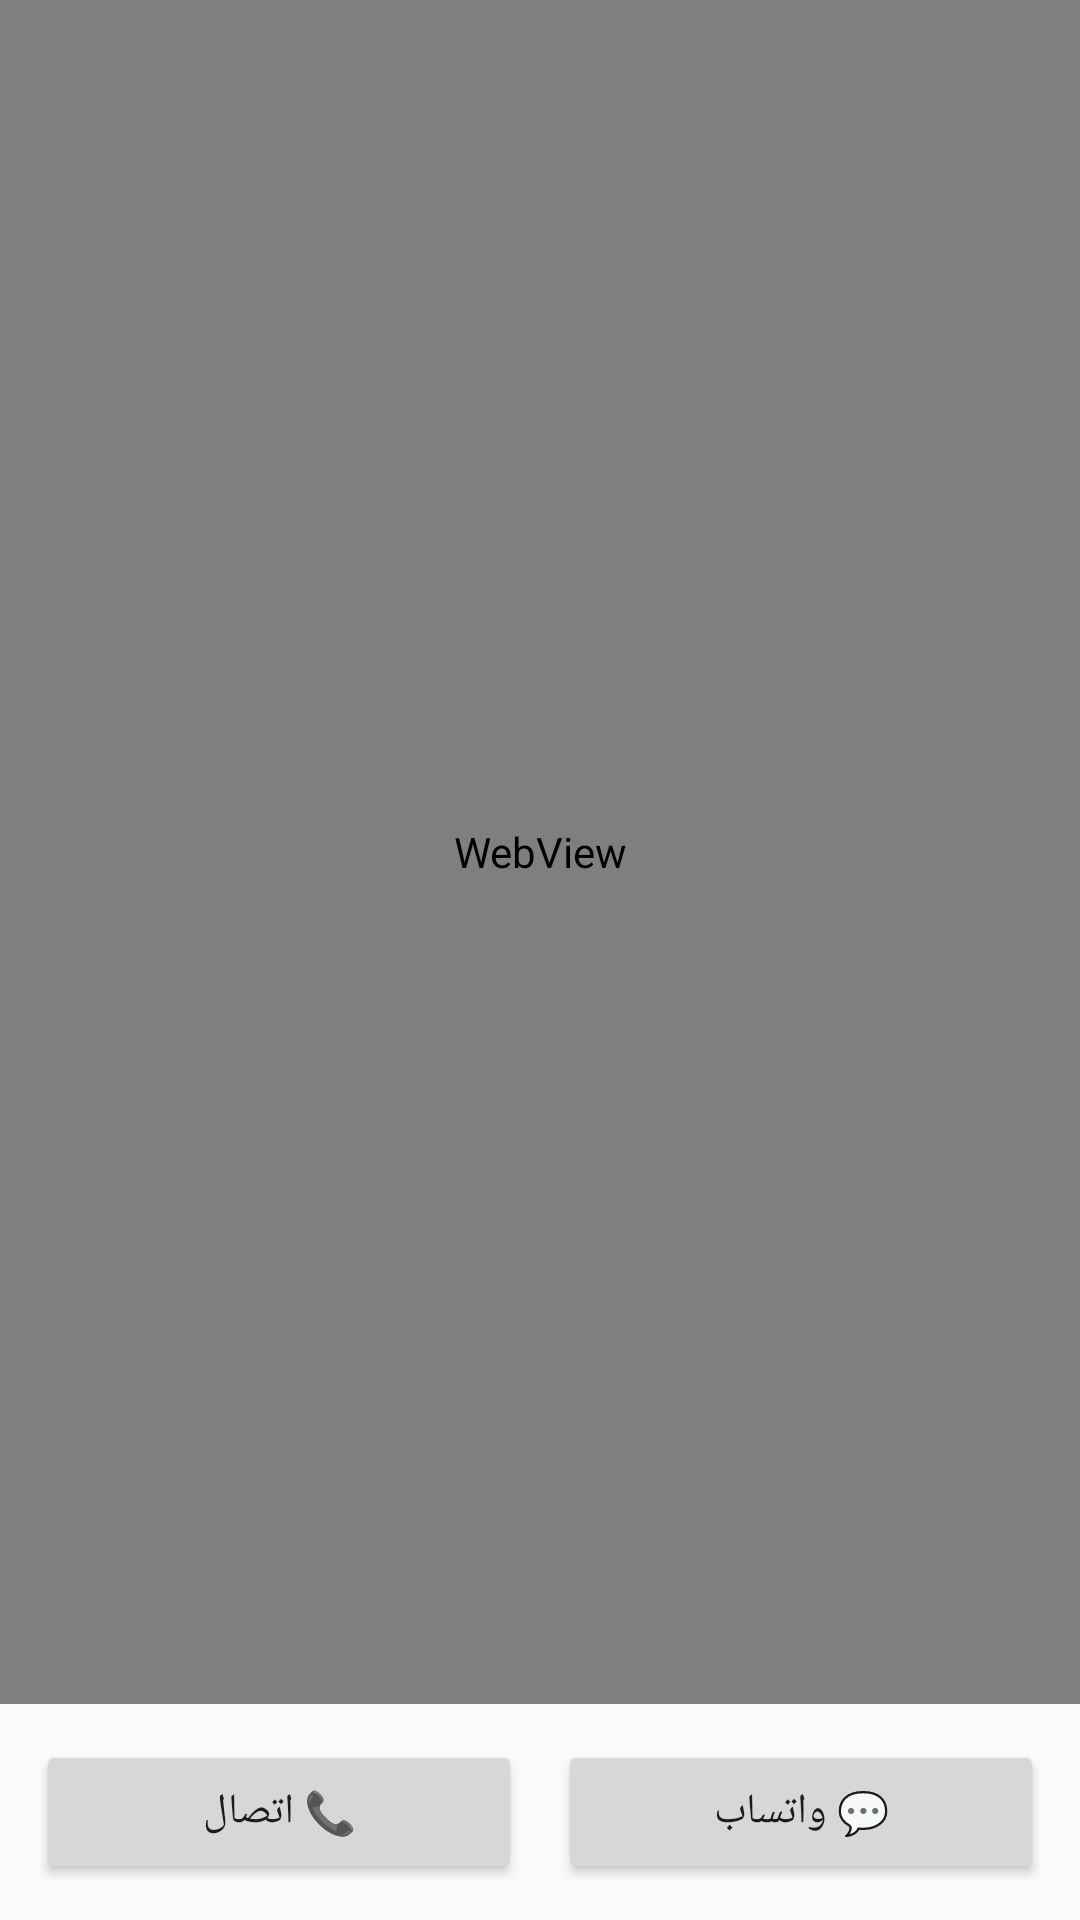

This screen was rendered from an Android layout file. Write that file and the resources it references.
<!-- AndroidManifest.xml: application theme Theme.AppCompat.Light.NoActionBar -->
<!-- res/layout/app__src__main__res__layout__activity_main.xml -->
<?xml version="1.0" encoding="utf-8"?>
<LinearLayout xmlns:android="http://schemas.android.com/apk/res/android"
    android:layout_width="match_parent"
    android:layout_height="match_parent"
    android:orientation="vertical">

    <WebView
        android:id="@+id/webView"
        android:layout_width="match_parent"
        android:layout_height="0dp"
        android:layout_weight="1" />

    <LinearLayout
        android:layout_width="match_parent"
        android:layout_height="wrap_content"
        android:orientation="horizontal"
        android:padding="12dp">

        <Button
            android:id="@+id/btnCall"
            android:layout_width="0dp"
            android:layout_height="wrap_content"
            android:layout_weight="1"
            android:text="📞 اتصال" />

        <Button
            android:id="@+id/btnWhatsApp"
            android:layout_width="0dp"
            android:layout_height="wrap_content"
            android:layout_weight="1"
            android:layout_marginStart="12dp"
            android:text="💬 واتساب" />
    </LinearLayout>

</LinearLayout>
<!-- resources referenced by this layout -->
<resources>

</resources>
